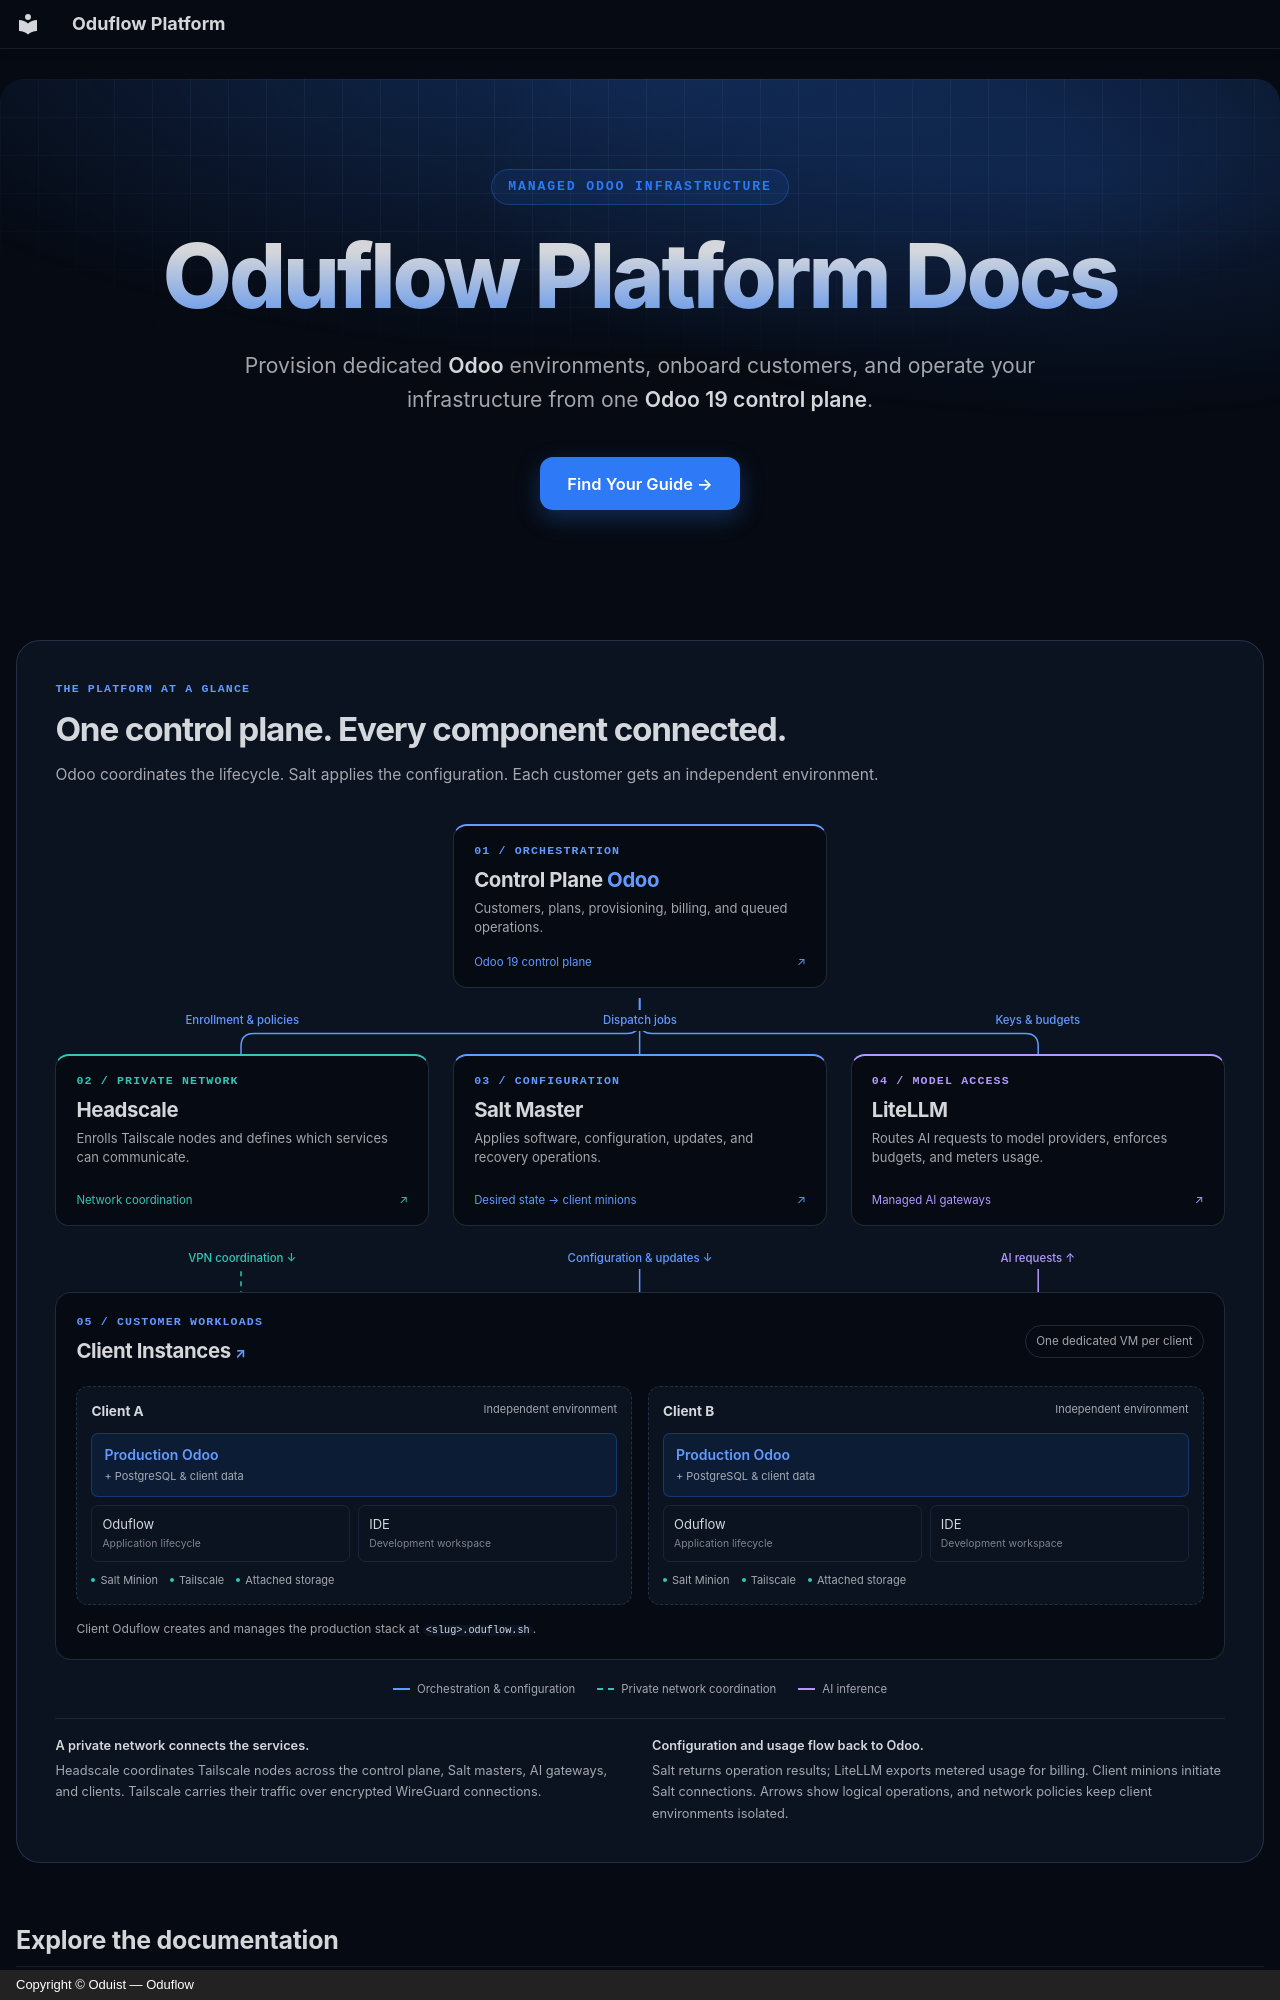

repository: oduflow/oduflow-platform-docs · page: index.html · generator: mkdocs · copyright: Copyright © Oduist — Oduflow

---
hide:
  - navigation
  - toc
---

<section class="odu-hero">
  <span class="odu-hero__eyebrow">Managed Odoo Infrastructure</span>
  <h1 class="odu-hero__title">Oduflow Platform Docs</h1>
  <p class="odu-hero__subtitle">
    Provision dedicated <strong>Odoo</strong> environments, onboard customers,
    and operate your infrastructure from one <strong>Odoo 19 control plane</strong>.
  </p>
  <div class="odu-hero__actions">
    <a class="odu-btn odu-btn--primary" href="start-here/">Find Your Guide →</a>
  </div>
</section>
